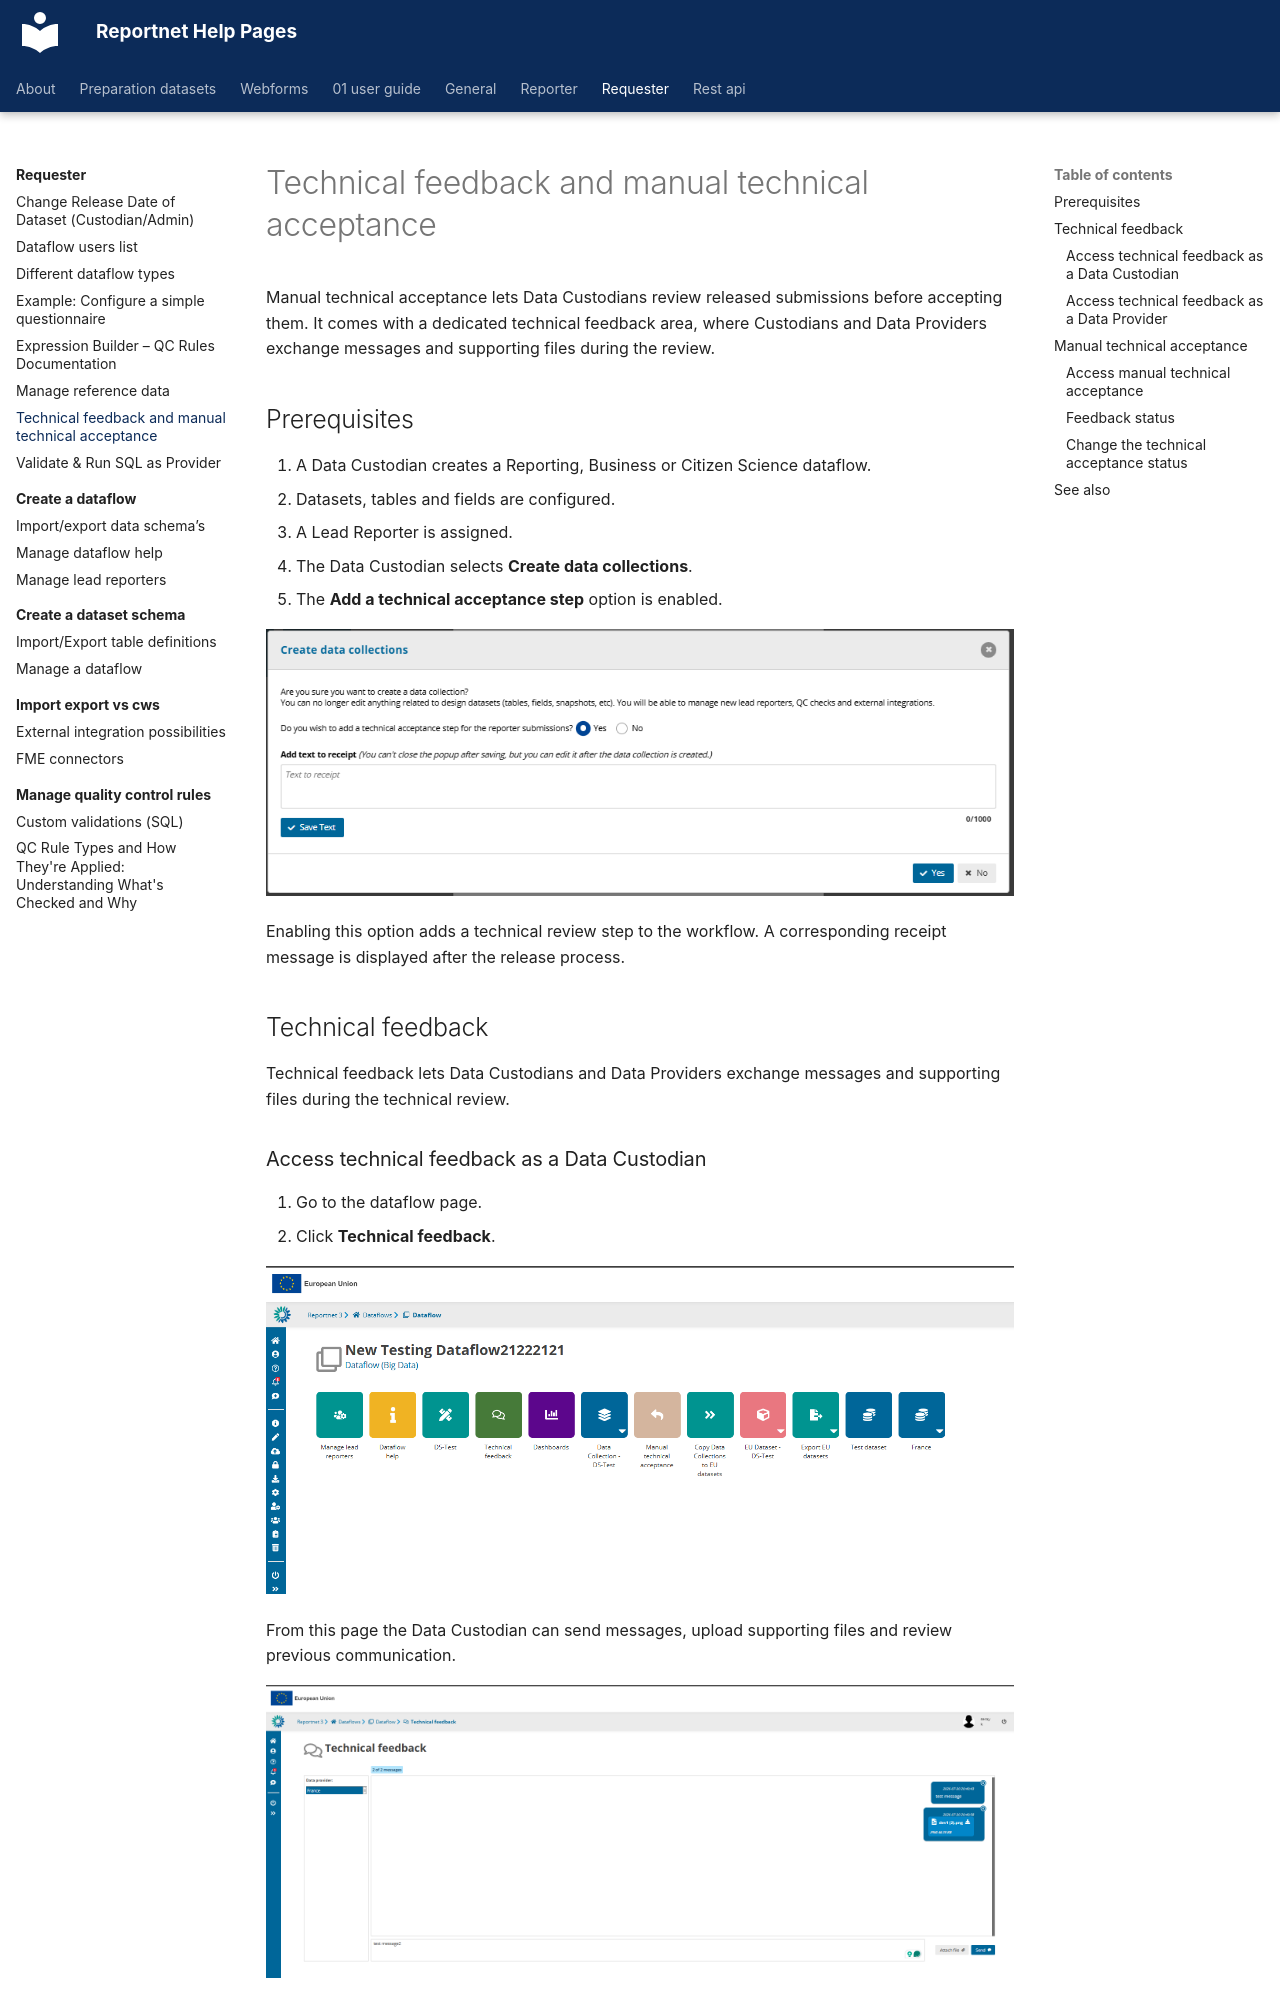

repository: eea/eea.help.reportnet3 · page: requester/technical-feedback-and-manual-acceptance/index.html · generator: mkdocs

# Technical feedback and manual technical acceptance

Manual technical acceptance lets Data Custodians review released submissions before accepting them. It comes with a dedicated technical feedback area, where Custodians and Data Providers exchange messages and supporting files during the review.

## Prerequisites

1. A Data Custodian creates a Reporting, Business or Citizen Science dataflow.
2. Datasets, tables and fields are configured.
3. A Lead Reporter is assigned.
4. The Data Custodian selects **Create data collections**.
5. The **Add a technical acceptance step** option is enabled.

![Create data collections dialog with the technical acceptance step set to Yes](../assets/technical-acceptance-create-data-collections-dialog.png)

Enabling this option adds a technical review step to the workflow. A corresponding receipt message is displayed after the release process.

## Technical feedback

Technical feedback lets Data Custodians and Data Providers exchange messages and supporting files during the technical review.
